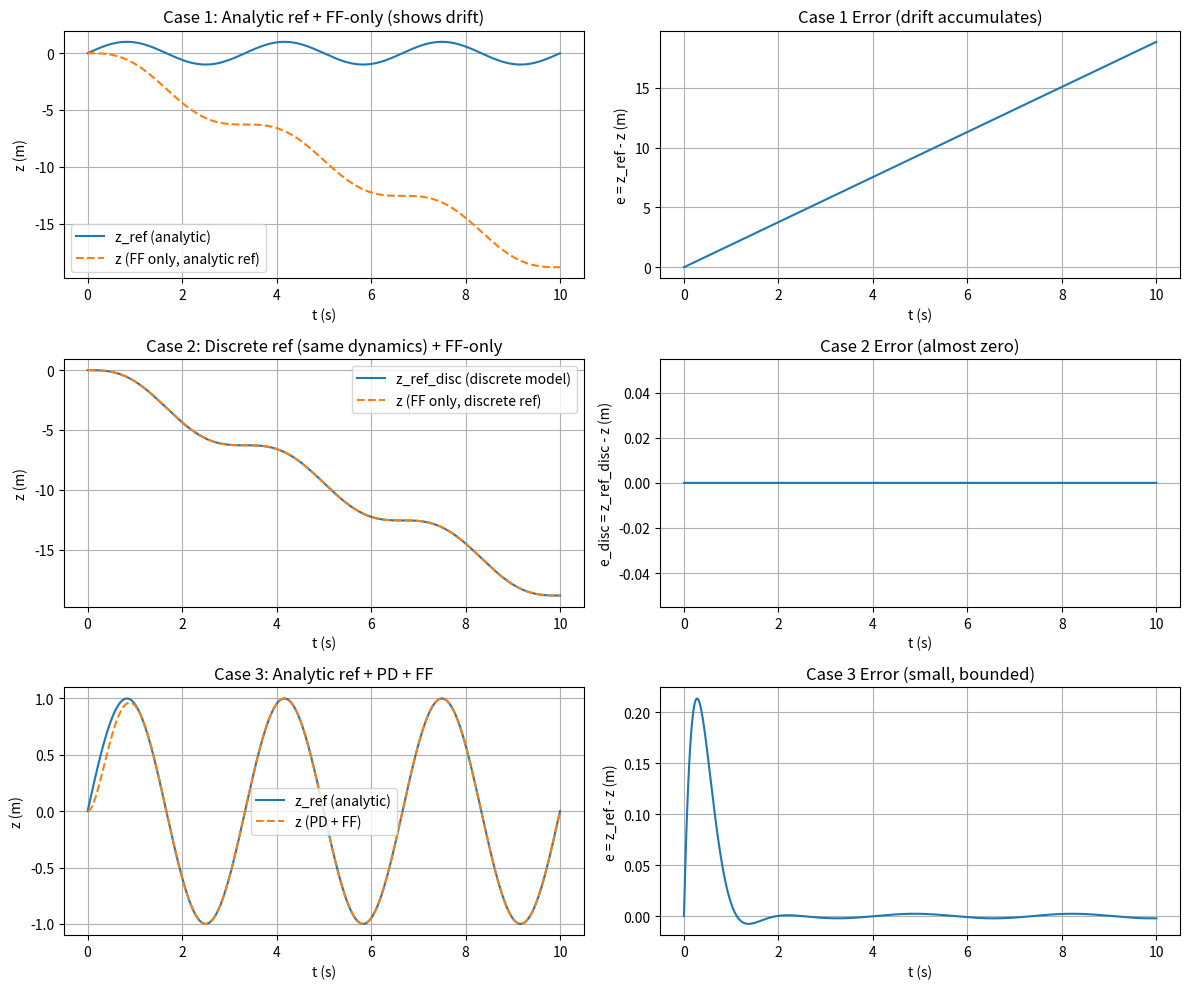

Reproduce this figure in Python.
import numpy as np
import matplotlib.pyplot as plt

# ========== 0. 系统与控制参数 ==========
m = 1.5
zeta = 0.7
omega_n = 4.0

Kp = m * omega_n**2
Kd = 2.0 * m * zeta * omega_n

print("Kp =", Kp, "Kd =", Kd)

# 参考信号：解析正弦
A = 1.0        # 振幅
f = 0.3        # Hz
omega_ref = 2.0 * np.pi * f

# 仿真设置
dt = 0.001
T = 10.0
N = int(T / dt)
t = np.linspace(0, T, N)

# 解析参考（作为“真”参考）
z_ref_ana      = A * np.sin(omega_ref * t)
z_ref_dot_ana  = A * omega_ref * np.cos(omega_ref * t)
z_ref_ddot_ana = -A * omega_ref**2 * np.sin(omega_ref * t)

# =====================================================================
# Case 1：解析正弦参考 + 只用 FF（理论上理想，数值上有漂移）
# =====================================================================
z_ff1     = 0.0
zdot_ff1  = 0.0
z_hist_ff1    = np.zeros(N)
err_hist_ff1  = np.zeros(N)

for k in range(N):
    zr     = z_ref_ana[k]
    zrddot = z_ref_ddot_ana[k]

    # 只用 FF：u = m * z_ref_ddot
    u = m * zrddot

    # 动力学 & Euler 积分
    zddot_ff1 = u / m
    zdot_ff1 += zddot_ff1 * dt
    z_ff1    += zdot_ff1 * dt

    z_hist_ff1[k]   = z_ff1
    err_hist_ff1[k] = zr - z_ff1

# =====================================================================
# Case 2：用“同样离散动力学”产生参考 + 只用 FF（几乎不漂）
# 思路：参考 z_ref_disc 用和被控对象完全一样的 Euler 积分产生
#      然后 FF 控制器对这个离散参考进行前馈，模型完全匹配 → 误差≈0
# =====================================================================
z_ref_disc    = 0.0   # 离散参考的 z
z_refdot_disc = 0.0
z_refdisc_hist = np.zeros(N)

z_ff2     = 0.0   # 被控对象
zdot_ff2  = 0.0
z_hist_ff2    = np.zeros(N)
err_hist_ff2  = np.zeros(N)

for k in range(N):
    tk = t[k]

    # 仍然用解析 sin 的加速度来驱动“参考系统”
    zrddot_disc = -A * omega_ref**2 * np.sin(omega_ref * tk)

    # 参考系统：Euler 积分
    z_refdot_disc += zrddot_disc * dt
    z_ref_disc    += z_refdot_disc * dt
    z_refdisc_hist[k] = z_ref_disc

    # 控制律：只用 FF，根据这个离散参考的加速度
    u2 = m * zrddot_disc

    zddot_ff2 = u2 / m
    zdot_ff2 += zddot_ff2 * dt
    z_ff2    += zdot_ff2 * dt

    z_hist_ff2[k]   = z_ff2
    err_hist_ff2[k] = z_ref_disc - z_ff2

# =====================================================================
# Case 3：解析正弦参考 + PD + FF（实际推荐做法）
# =====================================================================
z_pdff     = 0.0
zdot_pdff  = 0.0
z_hist_pdff    = np.zeros(N)
err_hist_pdff  = np.zeros(N)

for k in range(N):
    zr     = z_ref_ana[k]
    zrdot  = z_ref_dot_ana[k]
    zrddot = z_ref_ddot_ana[k]

    e    = zr - z_pdff
    edot = zrdot - zdot_pdff

    # PD + FF
    u3 = m * zrddot + Kp * e + Kd * edot

    zddot_pdff = u3 / m
    zdot_pdff += zddot_pdff * dt
    z_pdff    += zdot_pdff * dt

    z_hist_pdff[k]   = z_pdff
    err_hist_pdff[k] = zr - z_pdff

# =====================================================================
# 画图对比
# =====================================================================
plt.figure(figsize=(12, 10))

# ---- Case 1: 解析参考 + FF-only ----
plt.subplot(3, 2, 1)
plt.plot(t, z_ref_ana, label="z_ref (analytic)")
plt.plot(t, z_hist_ff1, "--", label="z (FF only, analytic ref)")
plt.title("Case 1: Analytic ref + FF-only (shows drift)")
plt.xlabel("t (s)")
plt.ylabel("z (m)")
plt.legend()
plt.grid(True)

plt.subplot(3, 2, 2)
plt.plot(t, err_hist_ff1)
plt.title("Case 1 Error (drift accumulates)")
plt.xlabel("t (s)")
plt.ylabel("e = z_ref - z (m)")
plt.grid(True)

# ---- Case 2: 离散参考 + FF-only ----
plt.subplot(3, 2, 3)
plt.plot(t, z_refdisc_hist, label="z_ref_disc (discrete model)")
plt.plot(t, z_hist_ff2, "--", label="z (FF only, discrete ref)")
plt.title("Case 2: Discrete ref (same dynamics) + FF-only")
plt.xlabel("t (s)")
plt.ylabel("z (m)")
plt.legend()
plt.grid(True)

plt.subplot(3, 2, 4)
plt.plot(t, err_hist_ff2)
plt.title("Case 2 Error (almost zero)")
plt.xlabel("t (s)")
plt.ylabel("e_disc = z_ref_disc - z (m)")
plt.grid(True)

# ---- Case 3: 解析参考 + PD+FF ----
plt.subplot(3, 2, 5)
plt.plot(t, z_ref_ana, label="z_ref (analytic)")
plt.plot(t, z_hist_pdff, "--", label="z (PD + FF)")
plt.title("Case 3: Analytic ref + PD + FF")
plt.xlabel("t (s)")
plt.ylabel("z (m)")
plt.legend()
plt.grid(True)

plt.subplot(3, 2, 6)
plt.plot(t, err_hist_pdff)
plt.title("Case 3 Error (small, bounded)")
plt.xlabel("t (s)")
plt.ylabel("e = z_ref - z (m)")
plt.grid(True)

plt.tight_layout()
plt.show()
